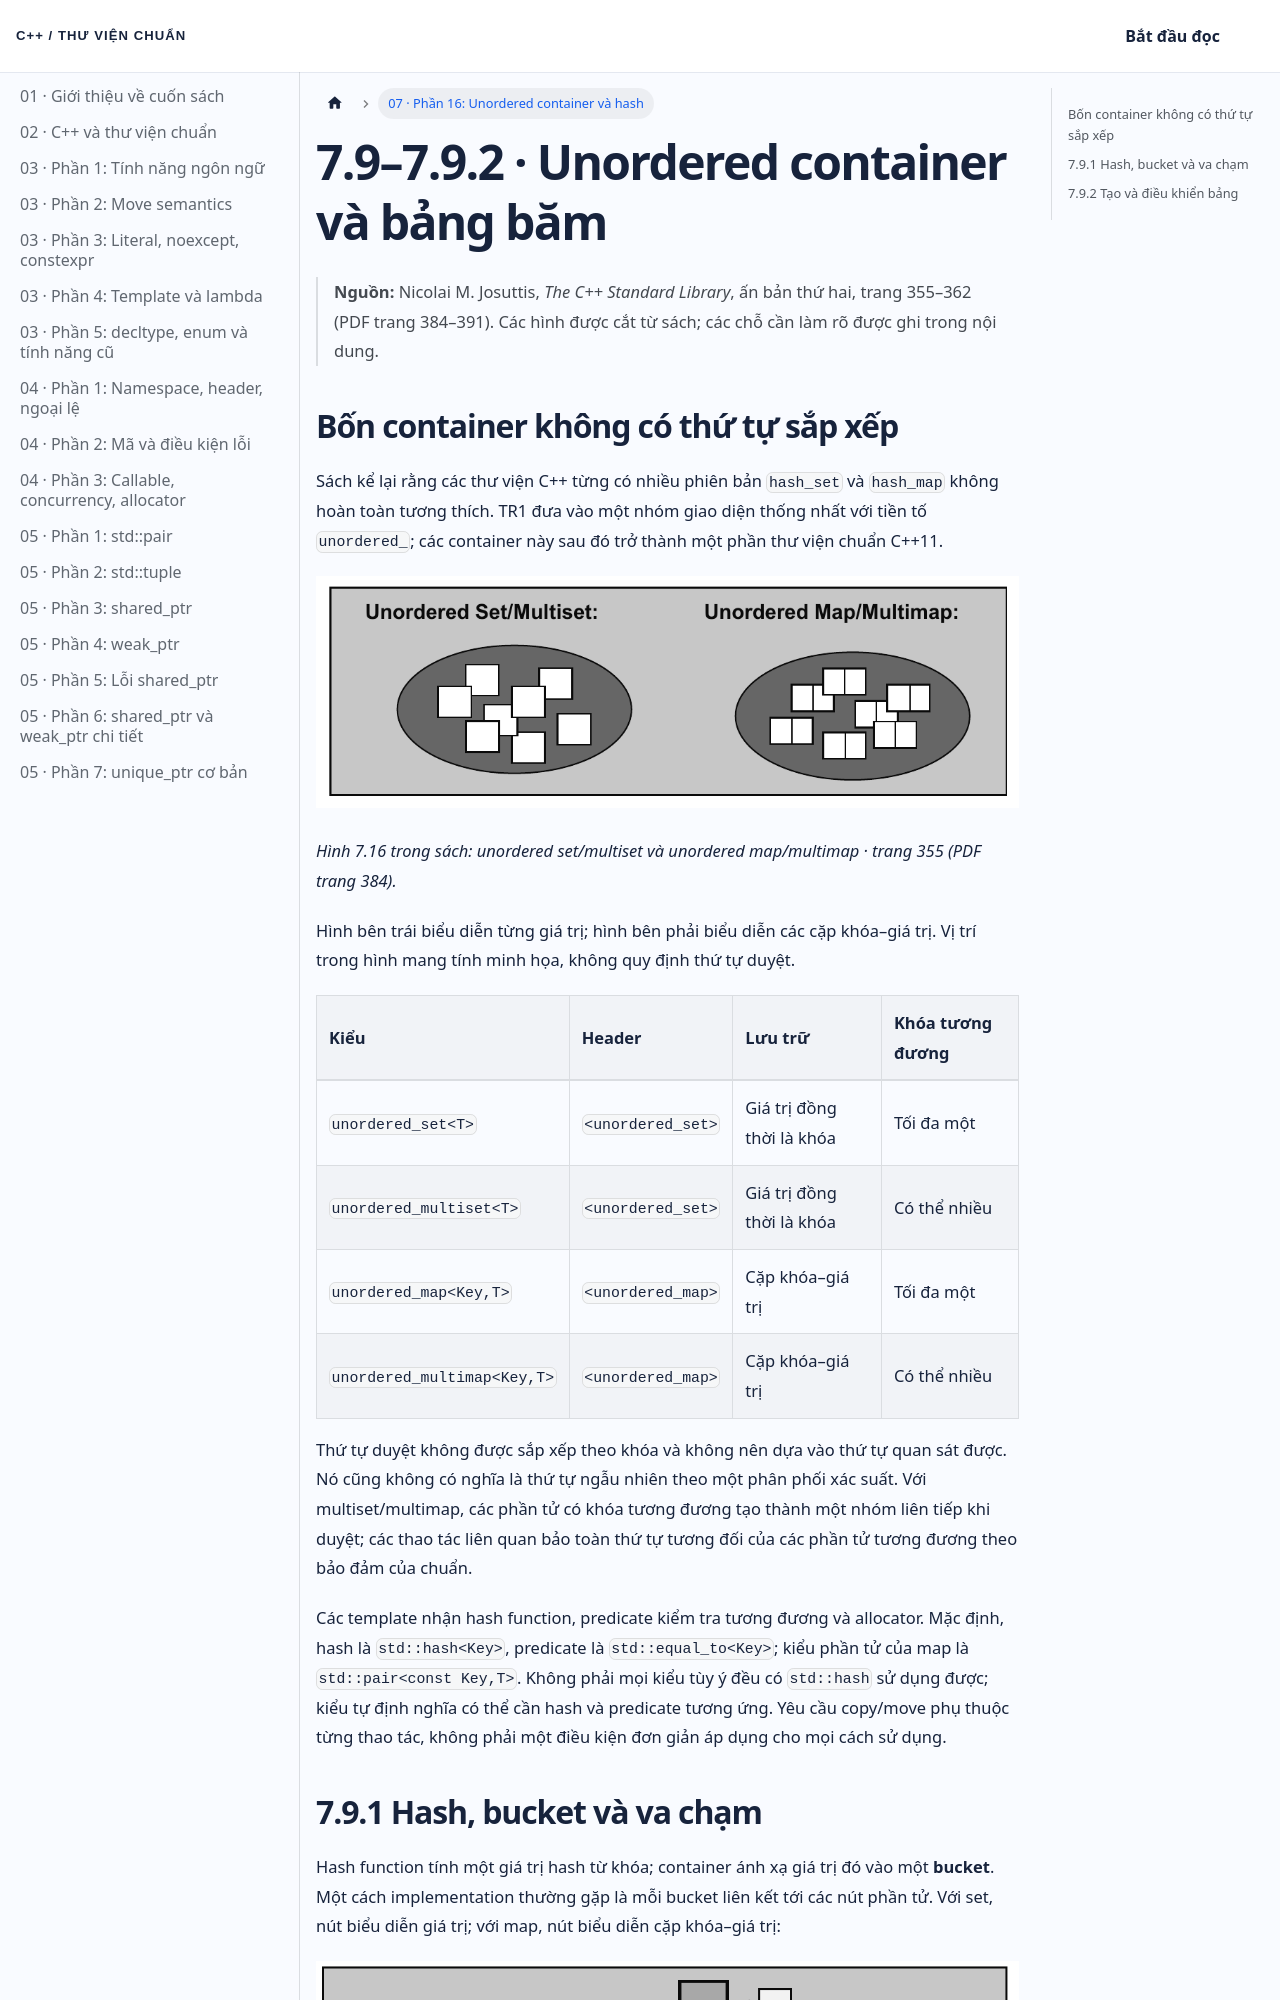

repository: NThanhPhat2K3/cpp-standard-library-vietnamese · page: docs/chuong-07-phan-16/index.html · generator: docusaurus

---
id: chuong-07-phan-16
title: 'Chương 7 · Unordered container và hash'
sidebar_label: '07 · Phần 16: Unordered container và hash'
---

# 7.9–7.9.2 · Unordered container và bảng băm

> **Nguồn:** Nicolai M. Josuttis, *The C++ Standard Library*, ấn bản thứ hai, trang 355–362 (PDF trang 384–391). Các hình được cắt từ sách; các chỗ cần làm rõ được ghi trong nội dung.

## Bốn container không có thứ tự sắp xếp

Sách kể lại rằng các thư viện C++ từng có nhiều phiên bản `hash_set` và `hash_map` không hoàn toàn tương thích. TR1 đưa vào một nhóm giao diện thống nhất với tiền tố `unordered_`; các container này sau đó trở thành một phần thư viện chuẩn C++11.

![Unordered set lưu giá trị, unordered map lưu cặp khóa và giá trị](/img/chuong-07-unordered-figure-7-16.png)

*Hình 7.16 trong sách: unordered set/multiset và unordered map/multimap · trang 355 (PDF trang 384).*

Hình bên trái biểu diễn từng giá trị; hình bên phải biểu diễn các cặp khóa–giá trị. Vị trí trong hình mang tính minh họa, không quy định thứ tự duyệt.

| Kiểu | Header | Lưu trữ | Khóa tương đương |
|:---|:---|:---|:---|
| `unordered_set<T>` | `<unordered_set>` | Giá trị đồng thời là khóa | Tối đa một |
| `unordered_multiset<T>` | `<unordered_set>` | Giá trị đồng thời là khóa | Có thể nhiều |
| `unordered_map<Key,T>` | `<unordered_map>` | Cặp khóa–giá trị | Tối đa một |
| `unordered_multimap<Key,T>` | `<unordered_map>` | Cặp khóa–giá trị | Có thể nhiều |

Thứ tự duyệt không được sắp xếp theo khóa và không nên dựa vào thứ tự quan sát được. Nó cũng không có nghĩa là thứ tự ngẫu nhiên theo một phân phối xác suất. Với multiset/multimap, các phần tử có khóa tương đương tạo thành một nhóm liên tiếp khi duyệt; các thao tác liên quan bảo toàn thứ tự tương đối của các phần tử tương đương theo bảo đảm của chuẩn.

Các template nhận hash function, predicate kiểm tra tương đương và allocator. Mặc định, hash là `std::hash<Key>`, predicate là `std::equal_to<Key>`; kiểu phần tử của map là `std::pair<const Key,T>`. Không phải mọi kiểu tùy ý đều có `std::hash` sử dụng được; kiểu tự định nghĩa có thể cần hash và predicate tương ứng. Yêu cầu copy/move phụ thuộc từng thao tác, không phải một điều kiện đơn giản áp dụng cho mọi cách sử dụng.
